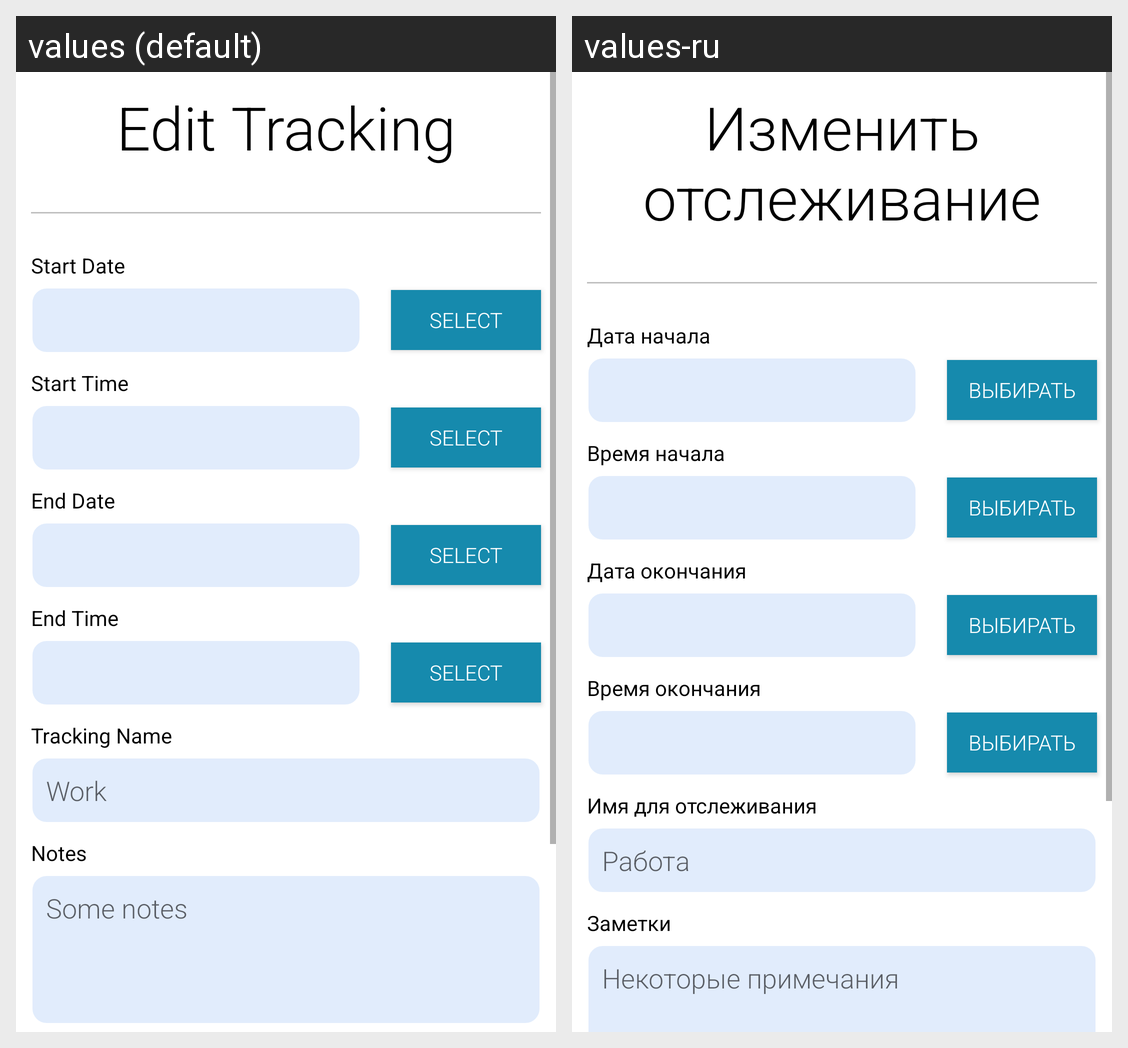

Locale-by-locale string values for the Android screen shown in this grid:
Android screen res/layout/fragment_edit_tracking.xml rendered under 2 locales, left to right: values (default), values-ru. Device: Nexus 5 (rendered at 1080×1920; each locale shown at half size, 540×960, under a caption strip naming it); theme Theme.EasyTracker.
Strings drawn on this screen, with the default value and each locale's value (text and hints the layout hard-codes, and strings that could not be matched under every locale, appear in the picture but are not listed):

edit_tracking
  values: Edit Tracking
  values-ru: Изменить отслеживание

start_date
  values: Start Date
  values-ru: Дата начала

select
  values: Select
  values-ru: Выбирать

start_time
  values: Start Time
  values-ru: Время начала

end_date
  values: End Date
  values-ru: Дата окончания

end_time
  values: End Time
  values-ru: Время окончания

tracking_name
  values: Tracking Name
  values-ru: Имя для отслеживания

work
  values: Work
  values-ru: Работа

notes
  values: Notes
  values-ru: Заметки

some_notes
  values: Some notes
  values-ru: Некоторые примечания
